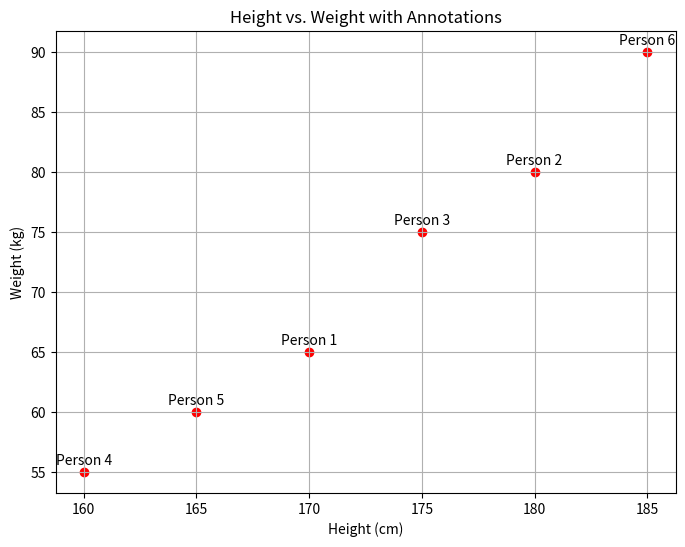

Write the Python code that produced this figure.
import matplotlib.pyplot as plt

data = [(170, 65), (180, 80), (175, 75), (160, 55), (165, 60), (185, 90)]
heights, weights = zip(*data)

plt.figure(figsize=(8, 6))
plt.scatter(heights, weights, color='red', marker='o')

for i, (height, weight) in enumerate(data):
    plt.annotate(f'Person {i + 1}', (height, weight), textcoords="offset points", xytext=(0,5), ha='center')

plt.title('Height vs. Weight with Annotations')
plt.xlabel('Height (cm)')
plt.ylabel('Weight (kg)')
plt.grid(True)

plt.show()